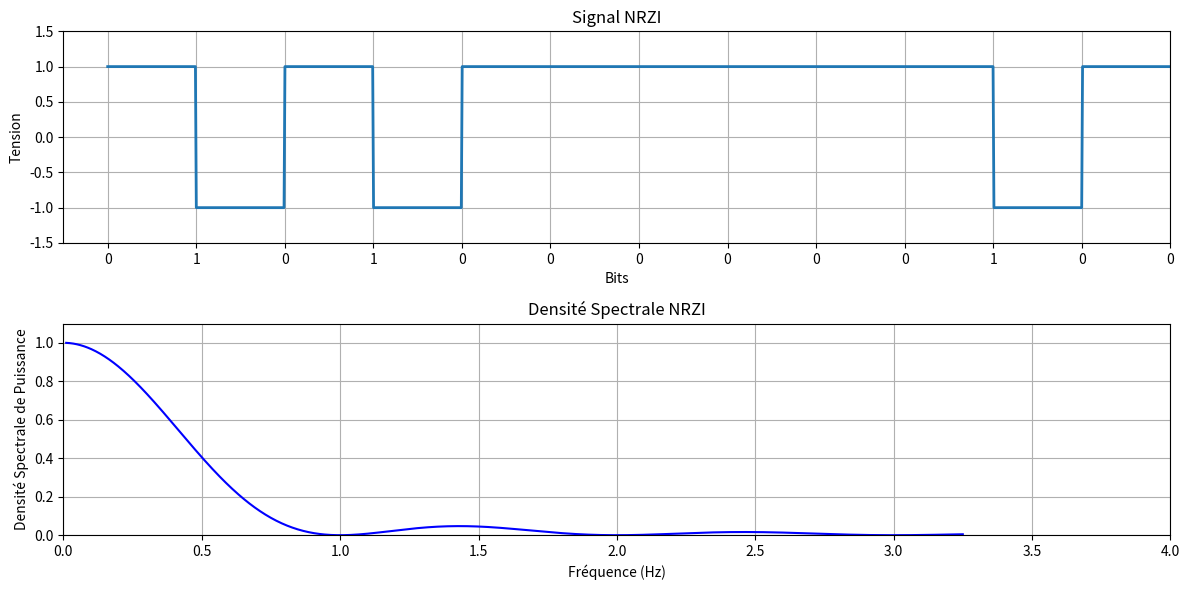

Reproduce this figure in Python.
"""
:mod:`NRZi` module
[redacted]
:date: 2024, October

Ce module contient les fonctions pour générer un signal codé en NRZI à partir d'une chaîne de bits et calculer sa densité spectrale de puissance.

:function nrzi: Génère un signal codé en NRZI à partir d'une chaîne de bits.
:function nrzi_spectral_density: Calcule la densité spectrale de puissance pour le signal codé en NRZI.
:function plot_nrzi: Trace le signal codé en NRZI et sa densité spectrale de puissance.
"""

import numpy as np
import matplotlib.pyplot as plt

def nrzi(bits):
    """
    Génère un signal NRZI à partir d'une chaîne de bits.

    :param bits: Liste de bits (0s et 1s) à coder.
    :return: Un tuple contenant le temps et le signal NRZI sous forme de tableau.

    **Exemple:**
    
    >>> nrzi([0, 1, 0, 1])
    (array([0.  , 0.01, 0.02, ...]), array([ 1, -1, ...]))
    """
    signal = []
    for bit in bits:
        signal.append(1 if bit == 0 else -1)
    samples_per_bit = 100
    signal_rep = np.repeat(signal, samples_per_bit)
    time = np.linspace(0, len(bits), len(signal_rep))
    return time, signal_rep

def nrzi_spectral_density(f, Tb):
    """
    Calcule la densité spectrale de puissance pour le signal NRZI.

    :param f: Fréquences à évaluer.
    :param Tb: Durée d'un bit.
    :return: Valeurs de densité spectrale de puissance pour les fréquences données.

    **Exemple:**
    
    >>> f = np.linspace(0.01, 10, 100)
    >>> Tb = 1
    >>> nrzi_spectral_density(f, Tb)
    """
    return (Tb**2) * (np.sinc(f * Tb))**2

def plot_nrzi(bits):
    """
    Trace le signal NRZI et sa densité spectrale de puissance.

    :param bits: Liste de bits (0s et 1s) à coder.

    **Exemple:**
    
    >>> plot_nrzi([0, 1, 0, 1])
    """
    Tb = 1  # Durée d'un bit
    n = len(bits)/4
    f = np.linspace(0.01, n, 1000)  # Fréquence pour la densité spectrale

    # Générer le signal NRZI
    time_signal, signal_rep = nrzi(bits)

    # Tracer le signal NRZI
    plt.figure(figsize=(12, 6))

    plt.subplot(2, 1, 1)
    plt.plot(time_signal, signal_rep, linewidth=2)
    plt.ylim(-1.5, 1.5)
    plt.xlim(-0.5, n)  # Ajuster les limites pour centrer sur les bits
    plt.xticks(np.arange(len(bits)), bits)  # Étiquettes correspondant à la chaîne de bits
    plt.title('Signal NRZI')
    plt.ylabel('Tension')
    plt.xlabel('Bits')
    plt.grid(True)

    # Calcul de la densité spectrale de puissance NRZI
    dsp = nrzi_spectral_density(f, Tb)

    # Vérification des valeurs NaN ou Inf dans dsp
    if np.any(np.isnan(dsp)) or np.any(np.isinf(dsp)):
        print("Des valeurs NaN ou Inf ont été détectées dans le tableau de la densité spectrale.")

    # Tracer la densité spectrale de puissance
    plt.subplot(2, 1, 2)
    plt.plot(f, dsp, label="DSP du codage NRZI", color='b')
    plt.title('Densité Spectrale NRZI')
    plt.xlabel("Fréquence (Hz)")
    plt.ylabel("Densité Spectrale de Puissance")
    plt.grid(True)
    plt.xlim(0, n)  # Limiter l'axe x pour la plage spécifiée
    plt.ylim(0, np.max(dsp) * 1.1)  # Ajuster l'axe y pour montrer toute la courbe

    # Définir les ticks sur l'axe des x
    plt.xticks(np.arange(0, n + 1, 1/(2 * Tb)))

    plt.tight_layout()
    plt.show()

# Exemple d'utilisation
if __name__ == "__main__":
    bits = [0, 1, 0, 1, 0, 0, 0, 0, 0, 0, 1, 0, 0]  # Chaine de bits
    plot_nrzi(bits)
